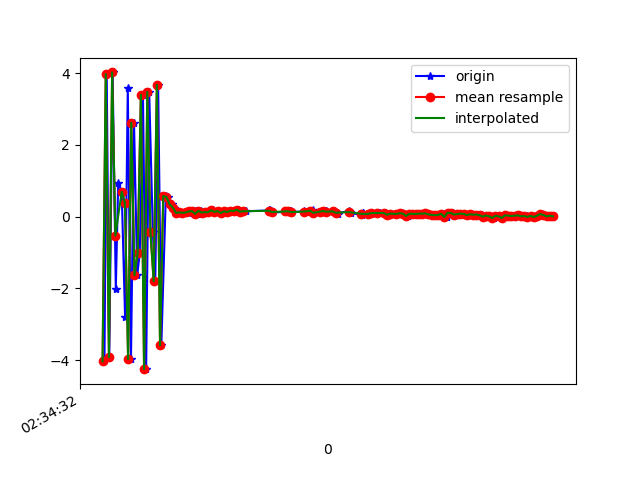

Values plotted in this chart, from the file beside it:
1617762872192, 458508825670131, -4.034543, -1.1174626, -3.6996274
1617762872206, 458508844900901, 3.975, 0.9968, 2.599
1617762872222, 458508864131671, -3.922, -1.103, -0.09239
1617762872243, 458508883362441, 4.021, 1.174, -2.653
1617762872263, 458508902593211, -2.005, -0.6459, 5.987
1617762872278, 458508921823981, 0.9483, 0.5294, -7.545
1617762872300, 458508941054751, 0.6916, 0.3999, 8.498
1617762872321, 458508960285521, -2.792, -0.2675, -7.701
1617762872338, 458508979516291, 3.573, 1.13, 5.49
1617762872358, 458508998747061, -3.971, -0.8936, -0.5856
1617762872377, 458509017977831, 2.617, 1.175, -3.405
1617762872397, 458509037208601, -1.631, -0.3313, 7.176
1617762872413, 458509056439371, -1.013, 0.09155, -8.373
1617762872433, 458509075670141, 3.4, 1.066, 7.099
1617762872453, 458509094900911, -4.251, -0.8505, -2.497
1617762872472, 458509114131681, 3.483, 1.335, -2.65
1617762872495, 458509133362451, -0.4361, -0.1538, 7.331
1617762872510, 458509152593221, -1.801, -0.232, -7.695
1617762872528, 458509171823991, 3.674, 1.381, 5.207
1617762872548, 458509191054761, -3.586, -0.7977, 1.445
1617762872576, 458509210285531, 0.5741, 0.5799, -1.744
1617762872588, 458509229516301, 0.55, 0.4536, 0.2715
1617762872617, 458509248747071, 0.3417, 0.1799, 0.4688
1617762872626, 458509267977841, 0.2543, 0.2871, 0.3093
1617762872645, 458509287208611, 0.105, 0.3556, 0.212
1617762872667, 458509306439381, 0.118, 0.2133, 0.2008
1617762872687, 458509325670151, 0.11, 0.1982, 0.209
1617762872702, 458509344900921, 0.1287, 0.2793, 0.1794
1617762872719, 458509364131691, 0.1044, 0.2655, 0.1935
1617762872736, 458509383362461, 0.1454, 0.1748, 0.2431
1617762872758, 458509402593231, 0.1555, 0.2277, 0.2286
1617762872776, 458509421824001, 0.07829, 0.278, 0.2643
1617762872799, 458509441054771, 0.1645, 0.28, 0.22
1617762872816, 458509460285541, 0.1147, 0.1935, 0.2165
1617762872834, 458509479516311, 0.1266, 0.1863, 0.2276
1617762872850, 458509498747081, 0.1218, 0.2073, 0.1807
1617762872872, 458509517977851, 0.1777, 0.1227, 0.2459
1617762872888, 458509537208621, 0.1314, 0.1491, 0.1588
1617762872909, 458509556439391, 0.1565, 0.2129, 0.193
1617762872928, 458509575670161, 0.101, 0.1915, 0.1825
1617762872949, 458509594900931, 0.1502, 0.2178, 0.1504
1617762872971, 458509614131701, 0.1284, 0.1796, 0.1639
1617762872992, 458509633362471, 0.1695, 0.1924, 0.2429
1617762873003, 458509652593241, 0.1555, 0.1441, 0.2007
1617762873029, 458509671824011, 0.1962, 0.187, 0.1395
1617762873052, 458509691054781, 0.1391, 0.1514, 0.1625
1617762873076, 458509710285551, 0.1512, 0.1684, 0.1472
1617762873225, 458509729516321, 0.1751, 0.1378, 0.1463
1617762873228, 458509748747091, 0.1747, 0.1617, 0.1546
1617762873232, 458509767977861, 0.1604, 0.1242, 0.1779
1617762873235, 458509787208631, 0.165, 0.1108, 0.1272
1617762873238, 458509806439401, 0.1435, 0.1635, 0.1691
1617762873241, 458509825670171, 0.1385, 0.1636, 0.1344
1617762873243, 458509844900941, 0.1215, 0.1306, 0.1408
1617762873329, 458509864131711, 0.1306, 0.1265, 0.1449
1617762873332, 458509883362481, 0.1674, 0.1422, 0.1324
1617762873337, 458509902593251, 0.1403, 0.1106, 0.1374
1617762873346, 458509921824021, 0.1397, 0.04353, 0.05889
1617762873351, 458509941054791, 0.1701, 0.1044, 0.1254
1617762873354, 458509960285561, 0.1357, 0.1074, 0.1772
1617762873357, 458509979516331, 0.1556, 0.08294, 0.09581
... 87 more rows
